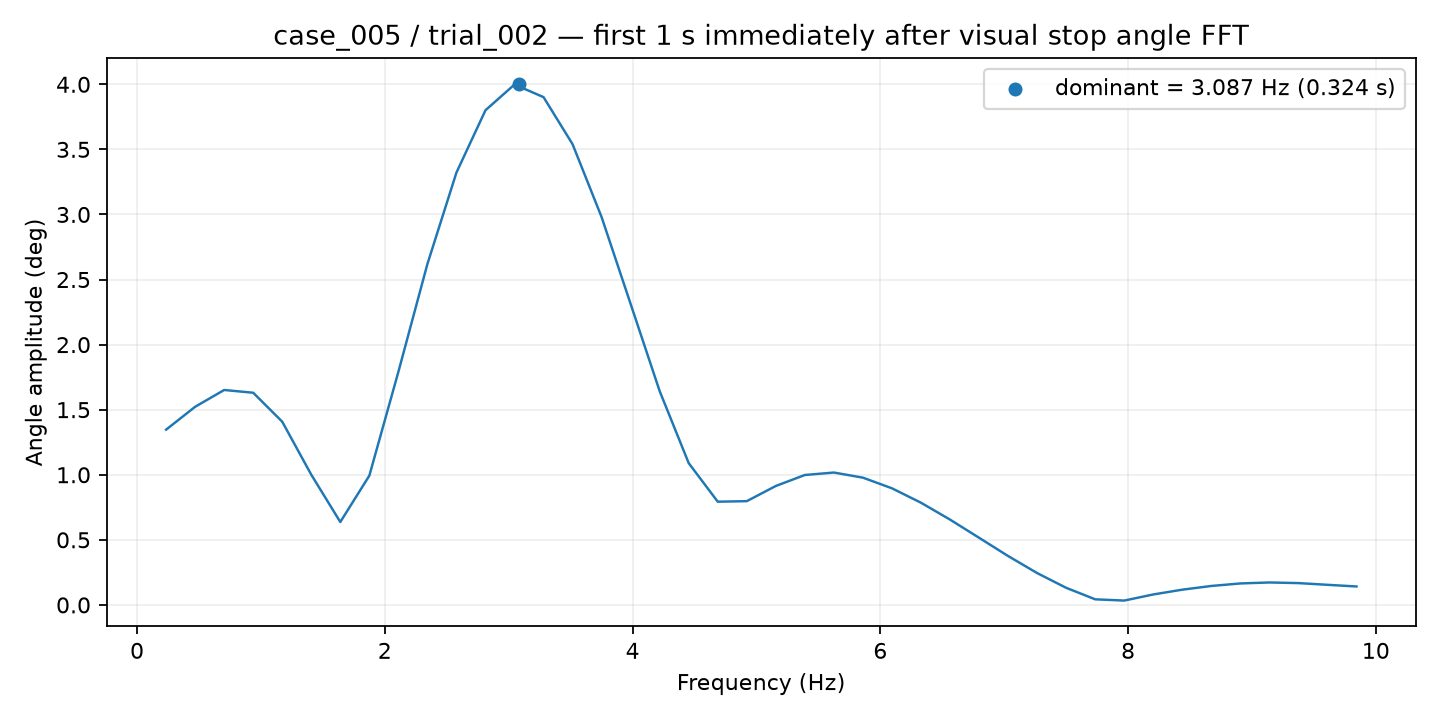

The data file committed next to this chart (first rows):
frequency_hz, amplitude_deg
0.2344, 1.347
0.4688, 1.522
0.7031, 1.651
0.9375, 1.63
1.172, 1.408
1.406, 1
1.641, 0.637
1.875, 0.9932
2.109, 1.791
2.344, 2.619
2.578, 3.322
2.812, 3.801
3.047, 3.998
3.281, 3.902
3.516, 3.54
3.75, 2.98
3.984, 2.312
4.219, 1.643
4.453, 1.089
4.688, 0.7931
4.922, 0.7971
5.156, 0.9138
5.391, 0.9982
5.625, 1.017
5.859, 0.9777
6.094, 0.896
6.328, 0.7852
6.562, 0.6556
6.797, 0.516
7.031, 0.3758
7.266, 0.2447
7.5, 0.1315
7.734, 0.0429
7.969, 0.03335
8.203, 0.08016
8.438, 0.117
8.672, 0.1455
8.906, 0.1649
9.141, 0.1724
9.375, 0.1676
9.609, 0.1544
9.844, 0.1416
